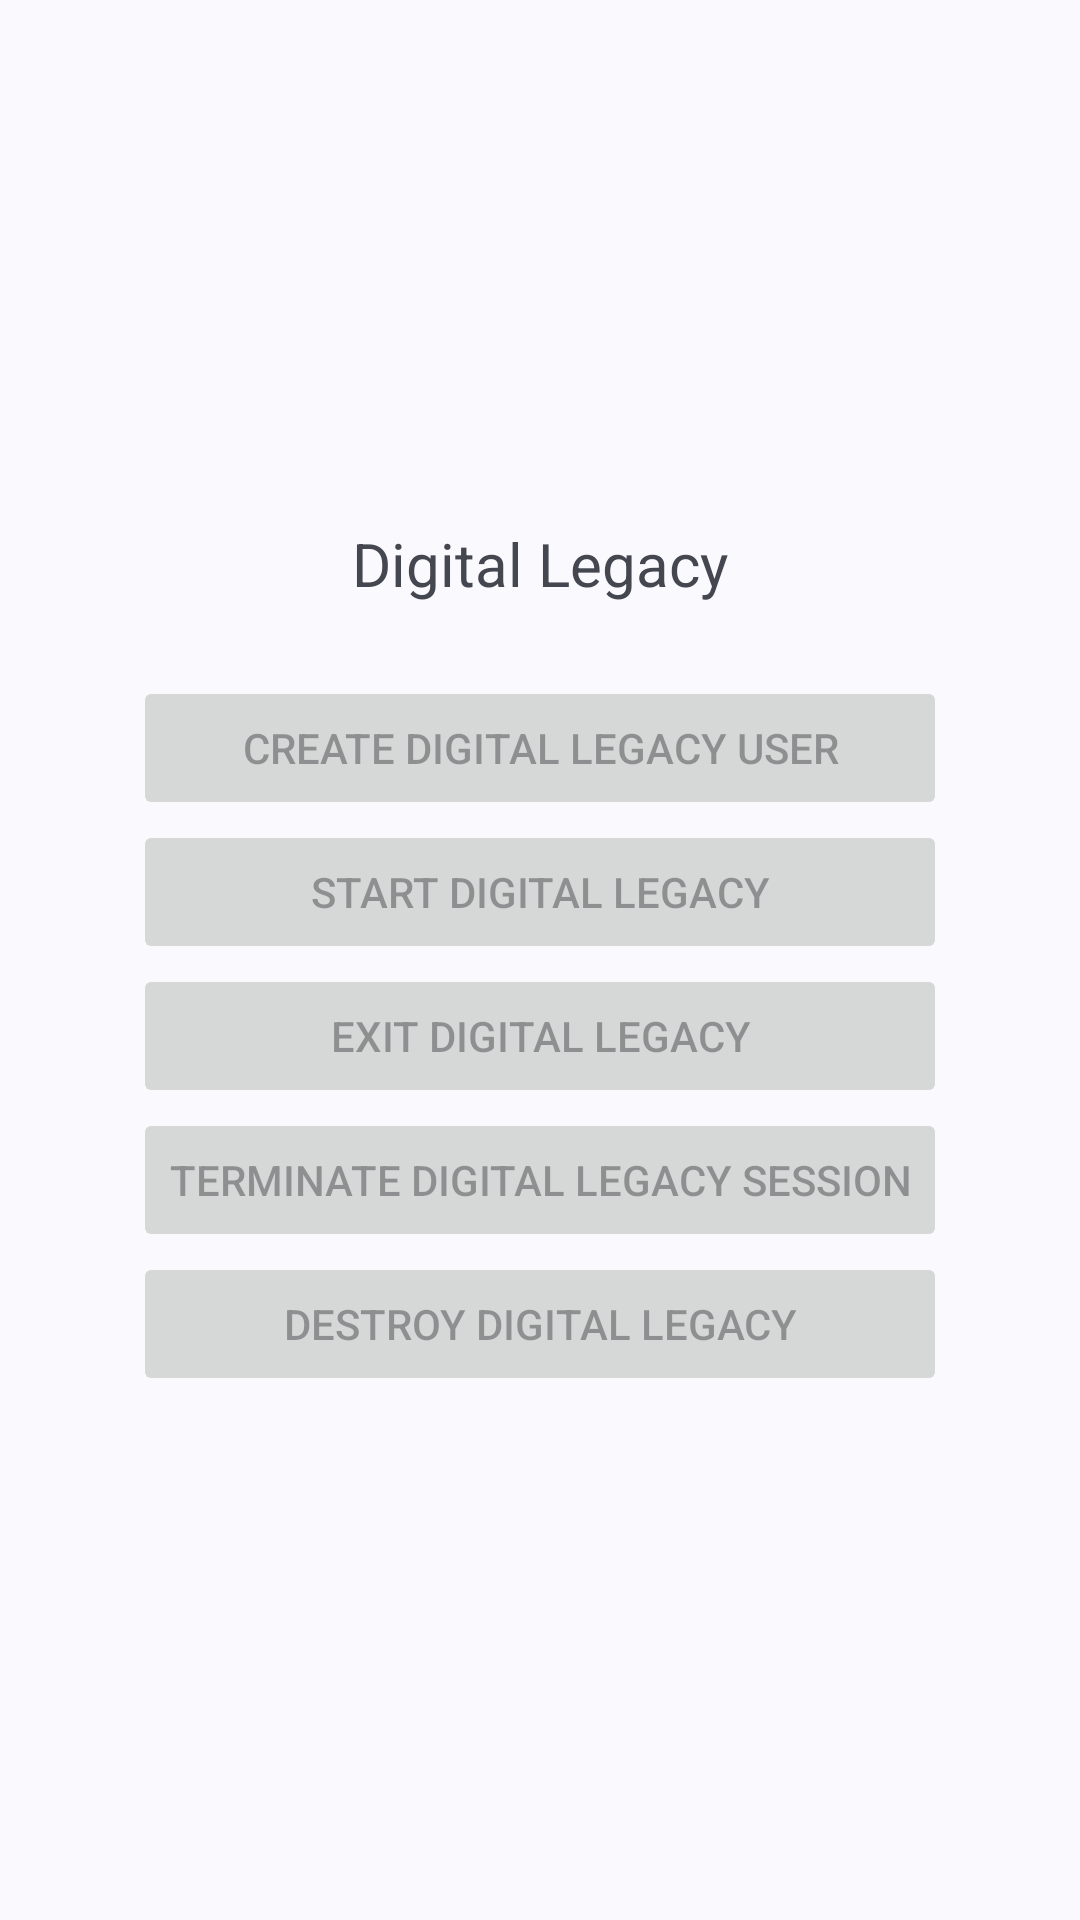

Android layout source for this screen:
<!-- AndroidManifest.xml: application theme Theme.Manager -->
<!-- res/layout/activity_altermain.xml -->
<?xml version="1.0" encoding="utf-8"?>
<FrameLayout xmlns:android="http://schemas.android.com/apk/res/android"
    xmlns:tools="http://schemas.android.com/tools"
    android:id="@+id/main"
    android:layout_width="match_parent"
    android:layout_height="match_parent"
    android:fitsSystemWindows="true"
    tools:context=".AlterMainActivity">

    <ImageButton
        android:id="@+id/change"
        android:layout_width="60dp"
        android:layout_height="60dp"
        android:contentDescription="@string/ui_change"
        android:src="@drawable/ic_oui_back_and_forth"
        android:background="?listChoiceBackgroundIndicator"
        android:layout_gravity="start"
        android:visibility="gone"/>

    <ImageButton
        android:id="@+id/refresh"
        android:layout_width="60dp"
        android:layout_height="60dp"
        android:contentDescription="@string/ui_refresh"
        android:src="@drawable/ic_oui_refresh"
        android:background="?listChoiceBackgroundIndicator"
        android:layout_gravity="end"/>

    <LinearLayout
        android:layout_width="match_parent"
        android:layout_height="match_parent"
        android:orientation="vertical"
        android:gravity="center">

        <TextView
            android:id="@+id/textview"
            android:layout_width="wrap_content"
            android:layout_height="wrap_content"
            android:textSize="20sp"
            android:gravity="center"
            android:text="@string/app_name_digitallegacy"
            android:layout_marginBottom="24dp"/>

        <LinearLayout
            android:layout_width="wrap_content"
            android:layout_height="wrap_content"
            android:orientation="vertical"
            android:gravity="center">

            <Button
                android:id="@+id/create"
                android:layout_width="match_parent"
                android:layout_height="wrap_content"
                android:enabled="false"
                android:text="@string/ui_legacy_create"/>

            <Button
                android:id="@+id/guest_start"
                android:layout_width="match_parent"
                android:layout_height="wrap_content"
                android:enabled="false"
                android:text="@string/ui_legacy_start"/>

            <Button
                android:id="@+id/guest_exit"
                android:layout_width="match_parent"
                android:layout_height="wrap_content"
                android:enabled="false"
                android:text="@string/ui_legacy_exit"/>

            <Button
                android:id="@+id/guest_end"
                android:layout_width="match_parent"
                android:layout_height="wrap_content"
                android:enabled="false"
                android:text="@string/ui_legacy_end"/>

            <Button
                android:id="@+id/guest_destroy"
                android:layout_width="match_parent"
                android:layout_height="wrap_content"
                android:enabled="false"
                android:text="@string/ui_legacy_destroy"/>
        </LinearLayout>
    </LinearLayout>
</FrameLayout>
<!-- resources referenced by this layout -->
<resources>
  <string name="app_name_digitallegacy">Digital Legacy</string>
  <string name="ui_change" translatable="false">Switch Manager</string>
  <string name="ui_legacy_create" translatable="false">Create Digital Legacy user</string>
  <string name="ui_legacy_destroy" translatable="false">Destroy Digital Legacy</string>
  <string name="ui_legacy_end" translatable="false">Terminate Digital Legacy session</string>
  <string name="ui_legacy_exit" translatable="false">Exit Digital Legacy</string>
  <string name="ui_legacy_start" translatable="false">Start Digital Legacy</string>
  <string name="ui_refresh" translatable="false">Refresh</string>
  <style name="Theme.Manager" parent="Base.Theme.Manager" />
  <style name="Base.Theme.Manager" parent="Theme.Material3.DynamicColors.DayNight.NoActionBar">
          
          
      </style>
</resources>
